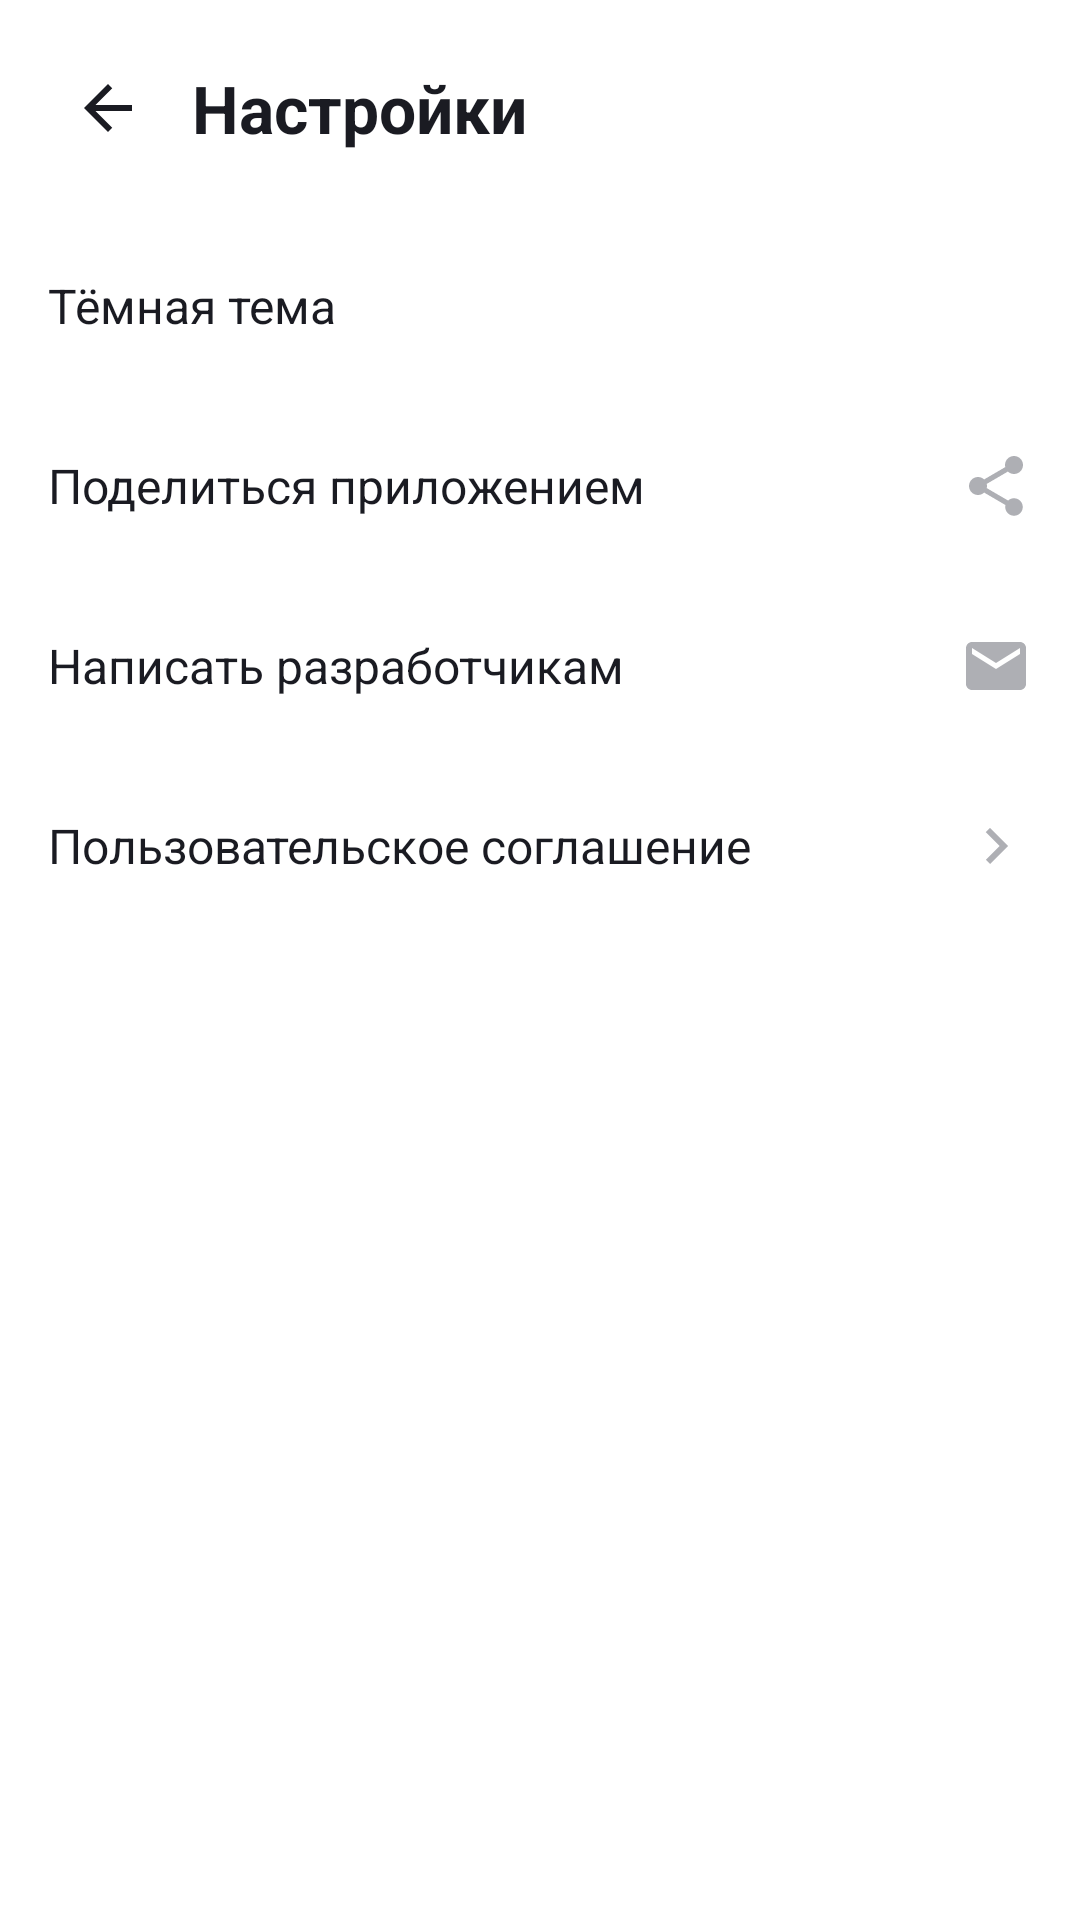

Android layout source for this screen:
<!-- AndroidManifest.xml: application theme Theme.PlaylistMaker -->
<!-- res/layout/fragment_settings.xml -->
<?xml version="1.0" encoding="utf-8"?>
<LinearLayout xmlns:android="http://schemas.android.com/apk/res/android"
    android:layout_width="match_parent"
    android:layout_height="match_parent"
    android:orientation="vertical"
    android:background="@color/white">

    <LinearLayout
        android:layout_width="match_parent"
        android:layout_height="wrap_content"
        android:orientation="horizontal"
        android:gravity="center_vertical"
        android:padding="12dp">

        <ImageView
            android:id="@+id/btnBack"
            android:layout_width="48dp"
            android:layout_height="48dp"
            android:padding="12dp"
            android:src="@drawable/ic_arrow_back"
            android:contentDescription="@string/back"
            android:background="?attr/selectableItemBackgroundBorderless"/>

        <TextView
            android:layout_width="wrap_content"
            android:layout_height="wrap_content"
            android:layout_marginStart="4dp"
            android:text="@string/menu_settings"
            android:textSize="22sp"
            android:textStyle="bold"
            android:textColor="@color/black"/>
    </LinearLayout>

    <LinearLayout style="@style/SettingsRowStyle">
        <TextView style="@style/SettingsRowText" android:text="@string/settings_dark_theme"/>
        <Switch
            android:id="@+id/switchDark"
            android:layout_width="wrap_content"
            android:layout_height="wrap_content"/>
    </LinearLayout>

    <LinearLayout
        android:id="@+id/rowShare"
        style="@style/SettingsRowStyle">
        <TextView style="@style/SettingsRowText" android:text="@string/settings_share"/>
        <ImageView
            android:layout_width="24dp"
            android:layout_height="24dp"
            android:src="@drawable/ic_share"
            android:contentDescription="@null"/>
    </LinearLayout>

    <LinearLayout
        android:id="@+id/rowSupport"
        style="@style/SettingsRowStyle">
        <TextView style="@style/SettingsRowText" android:text="@string/settings_support"/>
        <ImageView
            android:layout_width="24dp"
            android:layout_height="24dp"
            android:src="@drawable/ic_support"
            android:contentDescription="@null"/>
    </LinearLayout>

    <LinearLayout
        android:id="@+id/rowAgreement"
        style="@style/SettingsRowStyle">
        <TextView style="@style/SettingsRowText" android:text="@string/settings_agreement"/>
        <ImageView
            android:layout_width="24dp"
            android:layout_height="24dp"
            android:src="@drawable/ic_arrow_forward"
            android:contentDescription="@null"/>
    </LinearLayout>
</LinearLayout>
<!-- resources referenced by this layout -->
<resources>
  <color name="black">#1A1B22</color>
  <color name="white">#FFFFFF</color>
  <!-- drawable ic_arrow_back (drawable) -->
  <vector xmlns:android="http://schemas.android.com/apk/res/android"
      android:width="24dp" android:height="24dp"
      android:viewportWidth="24" android:viewportHeight="24"
      android:tint="@color/black">
      <path android:fillColor="@android:color/white"
          android:pathData="M20,11H7.83l5.59,-5.59L12,4l-8,8 8,8 1.41,-1.41L7.83,13H20v-2z"/>
  </vector>
  <!-- drawable ic_arrow_forward (drawable) -->
  <vector xmlns:android="http://schemas.android.com/apk/res/android"
      android:width="24dp" android:height="24dp"
      android:viewportWidth="24" android:viewportHeight="24"
      android:tint="@color/gray">
      <path android:fillColor="@android:color/white"
          android:pathData="M8.59,16.59L13.17,12 8.59,7.41 10,6l6,6 -6,6 -1.41,-1.41z"/>
  </vector>
  <!-- drawable ic_share (drawable) -->
  <vector xmlns:android="http://schemas.android.com/apk/res/android"
      android:width="24dp" android:height="24dp"
      android:viewportWidth="24" android:viewportHeight="24"
      android:tint="@color/gray">
      <path android:fillColor="@android:color/white"
          android:pathData="M18,16.08c-0.76,0 -1.44,0.3 -1.96,0.77L8.91,12.7c0.05,-0.23 0.09,-0.46 0.09,-0.7s-0.04,-0.47 -0.09,-0.7l7.05,-4.11c0.54,0.5 1.25,0.81 2.04,0.81 1.66,0 3,-1.34 3,-3s-1.34,-3 -3,-3 -3,1.34 -3,3c0,0.24 0.04,0.47 0.09,0.7L8.04,9.81C7.5,9.31 6.79,9 6,9c-1.66,0 -3,1.34 -3,3s1.34,3 3,3c0.79,0 1.5,-0.31 2.04,-0.81l7.12,4.16c-0.05,0.21 -0.08,0.43 -0.08,0.65 0,1.61 1.31,2.92 2.92,2.92s2.92,-1.31 2.92,-2.92 -1.31,-2.92 -2.92,-2.92z"/>
  </vector>
  <!-- drawable ic_support (drawable) -->
  <vector xmlns:android="http://schemas.android.com/apk/res/android"
      android:width="24dp" android:height="24dp"
      android:viewportWidth="24" android:viewportHeight="24"
      android:tint="@color/gray">
      <path android:fillColor="@android:color/white"
          android:pathData="M20,4H4c-1.1,0 -1.99,0.9 -1.99,2L2,18c0,1.1 0.9,2 2,2h16c1.1,0 2,-0.9 2,-2V6c0,-1.1 -0.9,-2 -2,-2zM20,8l-8,5 -8,-5V6l8,5 8,-5v2z"/>
  </vector>
  <string name="back">Назад</string>
  <string name="menu_settings">Настройки</string>
  <string name="settings_agreement">Пользовательское соглашение</string>
  <string name="settings_dark_theme">Тёмная тема</string>
  <string name="settings_share">Поделиться приложением</string>
  <string name="settings_support">Написать разработчикам</string>
  <style name="SettingsRowStyle">
          <item name="android:layout_width">match_parent</item>
          <item name="android:layout_height">60dp</item>
          <item name="android:orientation">horizontal</item>
          <item name="android:gravity">center_vertical</item>
          <item name="android:paddingStart">16dp</item>
          <item name="android:paddingEnd">16dp</item>
          <item name="android:background">?attr/selectableItemBackground</item>
          <item name="android:clickable">true</item>
          <item name="android:focusable">true</item>
      </style>
  <style name="SettingsRowText">
          <item name="android:textSize">16sp</item>
          <item name="android:textColor">@color/black</item>
          <item name="android:layout_width">0dp</item>
          <item name="android:layout_height">wrap_content</item>
          <item name="android:layout_weight">1</item>
      </style>
  <color name="gray">#AEAFB4</color>
</resources>
